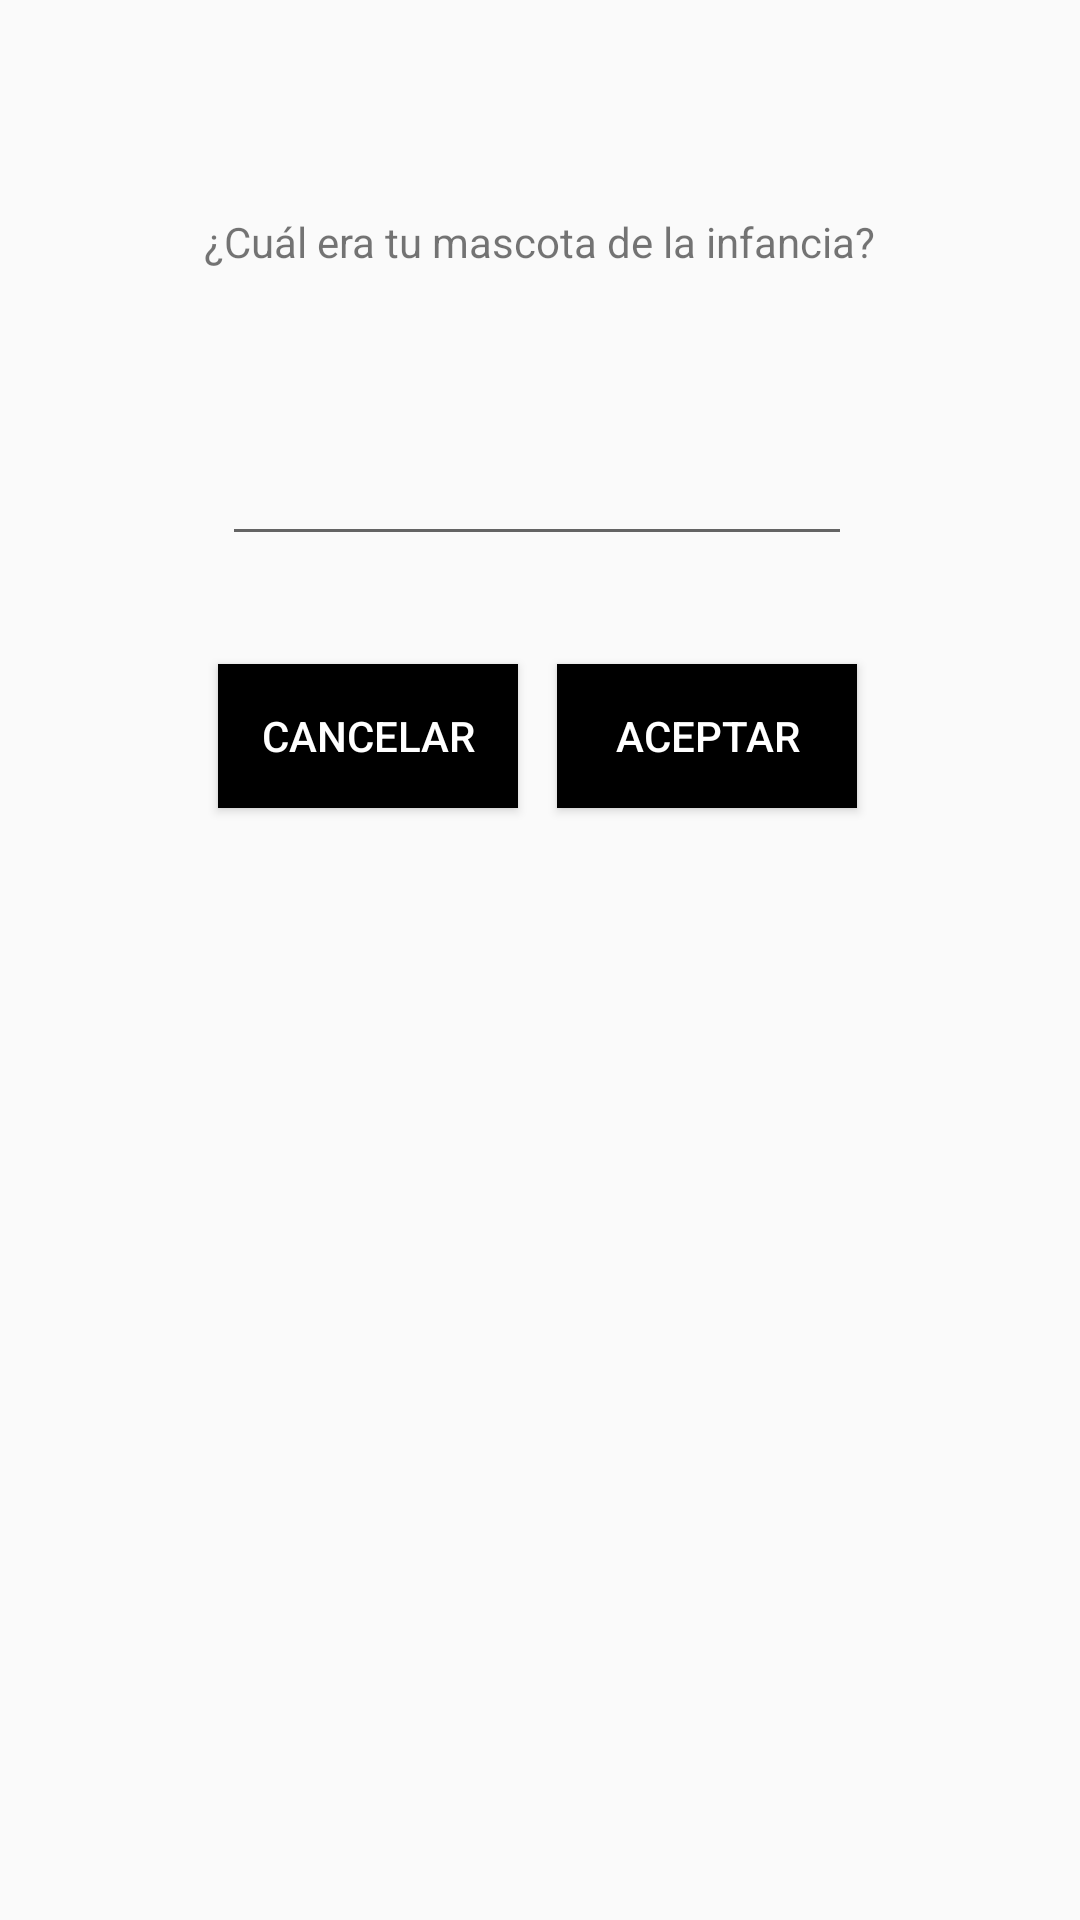

Write the Android layout XML for this screen, with the resource values it uses.
<!-- AndroidManifest.xml: application theme AppTheme -->
<!-- res/layout/activity_contrasena__seguridad.xml -->
<?xml version="1.0" encoding="utf-8"?>
<android.support.constraint.ConstraintLayout xmlns:android="http://schemas.android.com/apk/res/android"
    xmlns:app="http://schemas.android.com/apk/res-auto"
    xmlns:tools="http://schemas.android.com/tools"
    android:layout_width="match_parent"
    android:layout_height="match_parent"
    tools:context=".Contrasena_Seguridad">

    <TextView
        android:id="@+id/textView2"
        android:layout_width="wrap_content"
        android:layout_height="wrap_content"
        android:layout_marginStart="92dp"
        android:layout_marginLeft="92dp"
        android:layout_marginTop="71dp"
        android:layout_marginEnd="92dp"
        android:layout_marginRight="92dp"
        android:text="¿Cuál era tu mascota de la infancia?"
        app:layout_constraintEnd_toEndOf="parent"
        app:layout_constraintStart_toStartOf="parent"
        app:layout_constraintTop_toTopOf="parent" />

    <EditText
        android:id="@+id/editTextContrasenaSeguridad"
        android:layout_width="wrap_content"
        android:layout_height="wrap_content"
        android:layout_marginStart="98dp"
        android:layout_marginLeft="98dp"
        android:layout_marginTop="54dp"
        android:layout_marginEnd="100dp"
        android:layout_marginRight="100dp"
        android:ems="10"
        android:inputType="textPersonName"
        app:layout_constraintEnd_toEndOf="parent"
        app:layout_constraintStart_toStartOf="parent"
        app:layout_constraintTop_toBottomOf="@+id/textView2" />

    <Button
        android:id="@+id/buttonContrasenaSeguridadCancelar"
        android:layout_width="100dp"
        android:layout_height="wrap_content"
        android:layout_marginStart="98dp"
        android:layout_marginLeft="98dp"
        android:layout_marginTop="36dp"
        android:layout_marginEnd="13dp"
        android:layout_marginRight="13dp"
        android:background="#000000"
        android:text="Cancelar"
        android:textColor="#FFFFFF"
        app:layout_constraintEnd_toStartOf="@+id/buttonContrasenaSeguridadAceptar"
        app:layout_constraintStart_toStartOf="parent"
        app:layout_constraintTop_toBottomOf="@+id/editTextContrasenaSeguridad" />

    <Button
        android:id="@+id/buttonContrasenaSeguridadAceptar"
        android:layout_width="100dp"
        android:layout_height="wrap_content"
        android:layout_marginTop="36dp"
        android:layout_marginEnd="100dp"
        android:layout_marginRight="100dp"
        android:background="#000000"
        android:text="Aceptar"
        android:textColor="#FFFFFF"
        app:layout_constraintEnd_toEndOf="parent"
        app:layout_constraintStart_toEndOf="@+id/buttonContrasenaSeguridadCancelar"
        app:layout_constraintTop_toBottomOf="@+id/editTextContrasenaSeguridad" />
</android.support.constraint.ConstraintLayout>
<!-- resources referenced by this layout -->
<resources>
  <style name="AppTheme" parent="Theme.AppCompat.Light.NoActionBar">
          
          <item name="colorPrimary">@color/colorPrimary</item>
          <item name="colorPrimaryDark">@color/colorPrimaryDark</item>
          <item name="colorAccent">@color/colorAccent</item>
      </style>
  <!-- not gathered from this repository: default colours our renderer supplied (Android Studio template values) -->
  <color name="colorPrimary">#FF6200EE</color>
  <color name="colorPrimaryDark">#FF3700B3</color>
  <color name="colorAccent">#FF03DAC5</color>
</resources>
